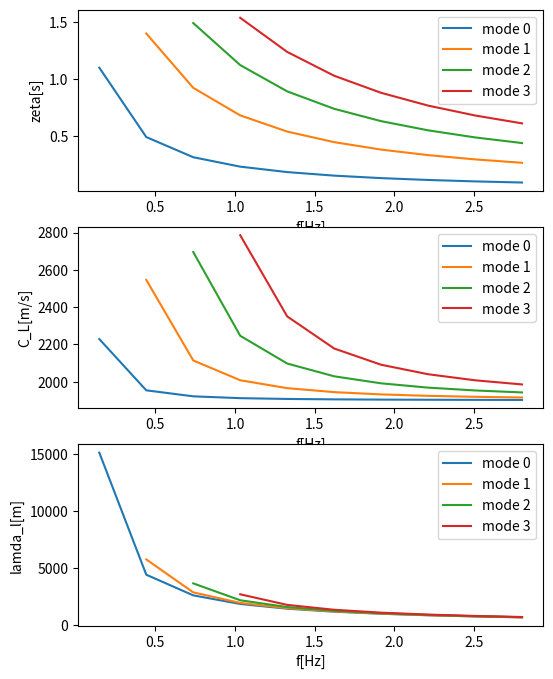

Here is the Python script that generated this plot:
import numpy as np              #importing the numpy and math libraries
import matplotlib.pyplot as plt
import math
def newton_raphson_method(zeta0,f,dfdx):                    #defining the root finding method
    """finds the root of the equation
    zeta0 : the initial guess
            float   
    f    : the function we are solving
    dfdx : the first derivative of the function

    pseudo code
    1: evaluate f and dfdx at zeta0
    2: evaluate zeta1 from f and dfdx
    3: the iteration stops if eps_a < eps_s, if not, the iterations continues until eps_a< eps_s
        """
    
    zeta_k = zeta0          #setting the initial true root equal to the initial guess
    eps_s=1e-8              #stopping criterium
    eps_a = 2*eps_s
    k=0                     #iteration counter set initially at zero
    eps_k= []

    while eps_a > eps_s:        #the algorithm stops when relative error is less than the stopping criterium
        k  = k + 1              # iteration counter increases by 1 after each iteration
        dx=-f(zeta_k)/dfdx(zeta_k)      
        zeta_k  = zeta_k + dx        
        eps_a=np.abs(dx/zeta_k)
        #eps_a=np.abs(dx)
  
        eps_k.append(eps_a)
    return zeta_k, k, eps_a

#%% Question 2

# function parameters
P1=1800
P2=2500
H=4000
B1=1900
B2=3200

zeta_max = H * np.sqrt(((B1**-2)-(B2**-2)))

#print(zeta_max)
f_list=[]           #an empty list for frequency values
zeta_r_lists=[]     #an empty list for zeta values

#estimating the frequency values that would give zeta values within the range of zeta_max
for n in range(10):
    f= 0.25*(2*n+1)/zeta_max
    f_list.append(f)
    zeta_r_list=[]

    #defining the given function
    def function(zeta0):
        Beta=(H**2*((B1**-2)-(B2**-2)))

        rho_ratio= P2/P1
        Beta=(H**2)*((B1**(-2))-(B2**(-2)))

        phi=2*np.pi*f

        term1 = (rho_ratio * np.sqrt(Beta - (zeta0 ** 2))) / zeta0
        term2 = np.tan(phi * zeta0)
        result = term1 - term2
        
        return result

    #first derivative of the given function
    def dfdx(zeta0):
    
        dz = 1e-10
        result2 = (function(zeta0+dz) - function(zeta0))/(dz)
        
        return result2

    for k in range(n+1):        # estimating the zeta values 
        zeta_k=0.25*(2*k+1)/f
        zeta0=zeta_k-1e-3
        zeta_r=newton_raphson_method(zeta0,function,dfdx)[0]
        zeta_r_list.append(zeta_r)
    zeta_r_lists.append(np.array(zeta_r_list))
    
#creating empty lists to store zeta_modes,frequency_modes,velocity_modesa and wavelength_modes
zeta_modes=[]
f_modes=[]
vel_modes=[]
wav_l_modes=[]
for m in range(4):
    zeta_mode=[]
    f_mode=[]

    for k in range(m,10):
        zeta_mode.append(zeta_r_lists[k][m])
        f_mode.append(f_list[k])

    zeta_mode=np.array(zeta_mode)
    f_mode=np.array(f_mode)
    vel_mode=1/np.sqrt(B1**-2-zeta_mode**2/H**2)
    wav_l_mode=vel_mode/f_mode
    vel_modes.append(vel_mode)
    wav_l_modes.append(wav_l_mode)
    


    zeta_modes.append(zeta_mode)
    f_modes.append(f_mode)



    

print(f_modes)
plt.figure(figsize=(6,8))
plt.subplot(3,1,1)
for f,z in zip(f_modes,zeta_modes):
    plt.plot(f,z)
plt.xlabel('f[Hz]')
plt.ylabel('zeta[s]')
plt.legend([f'mode {k}' for k in range(4)])



plt.subplot(3,1,2)
for f,v in zip(f_modes,vel_modes):
    plt.plot(f,v)
plt.xlabel('f[Hz]')
plt.ylabel('C_L[m/s]')
plt.legend([f'mode {k}' for k in range(4)])

plt.subplot(3,1,3)
for f,wavl in zip(f_modes,wav_l_modes):
    plt.plot(f,wavl)
plt.xlabel('f[Hz]')
plt.ylabel('lamda_l[m]')
plt.legend([f'mode {k}' for k in range(4)])



plt.show()
plt.savefig('modes.png')


